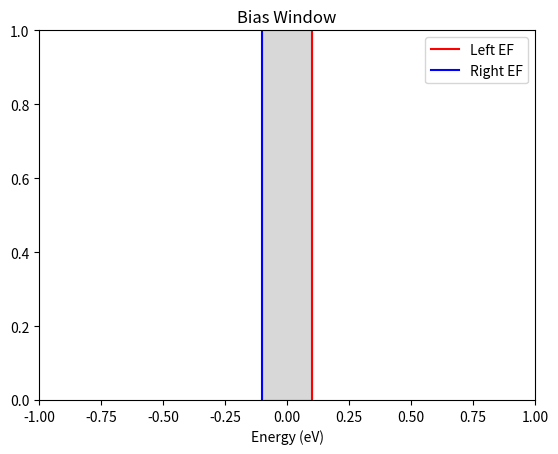

The script that saved this image:
import numpy as np
import matplotlib.pyplot as plt

E = np.linspace(-1,1,500)

EF_left = 0.1
EF_right = -0.1

plt.axvline(EF_left,color='red',label='Left EF')

plt.axvline(EF_right,color='blue',label='Right EF')

plt.fill_betweenx([0,1],EF_right,EF_left,
                  color='gray',
                  alpha=0.3)

plt.xlim(-1,1)
plt.ylim(0,1)

plt.xlabel("Energy (eV)")
plt.title("Bias Window")

plt.legend()

plt.show()
